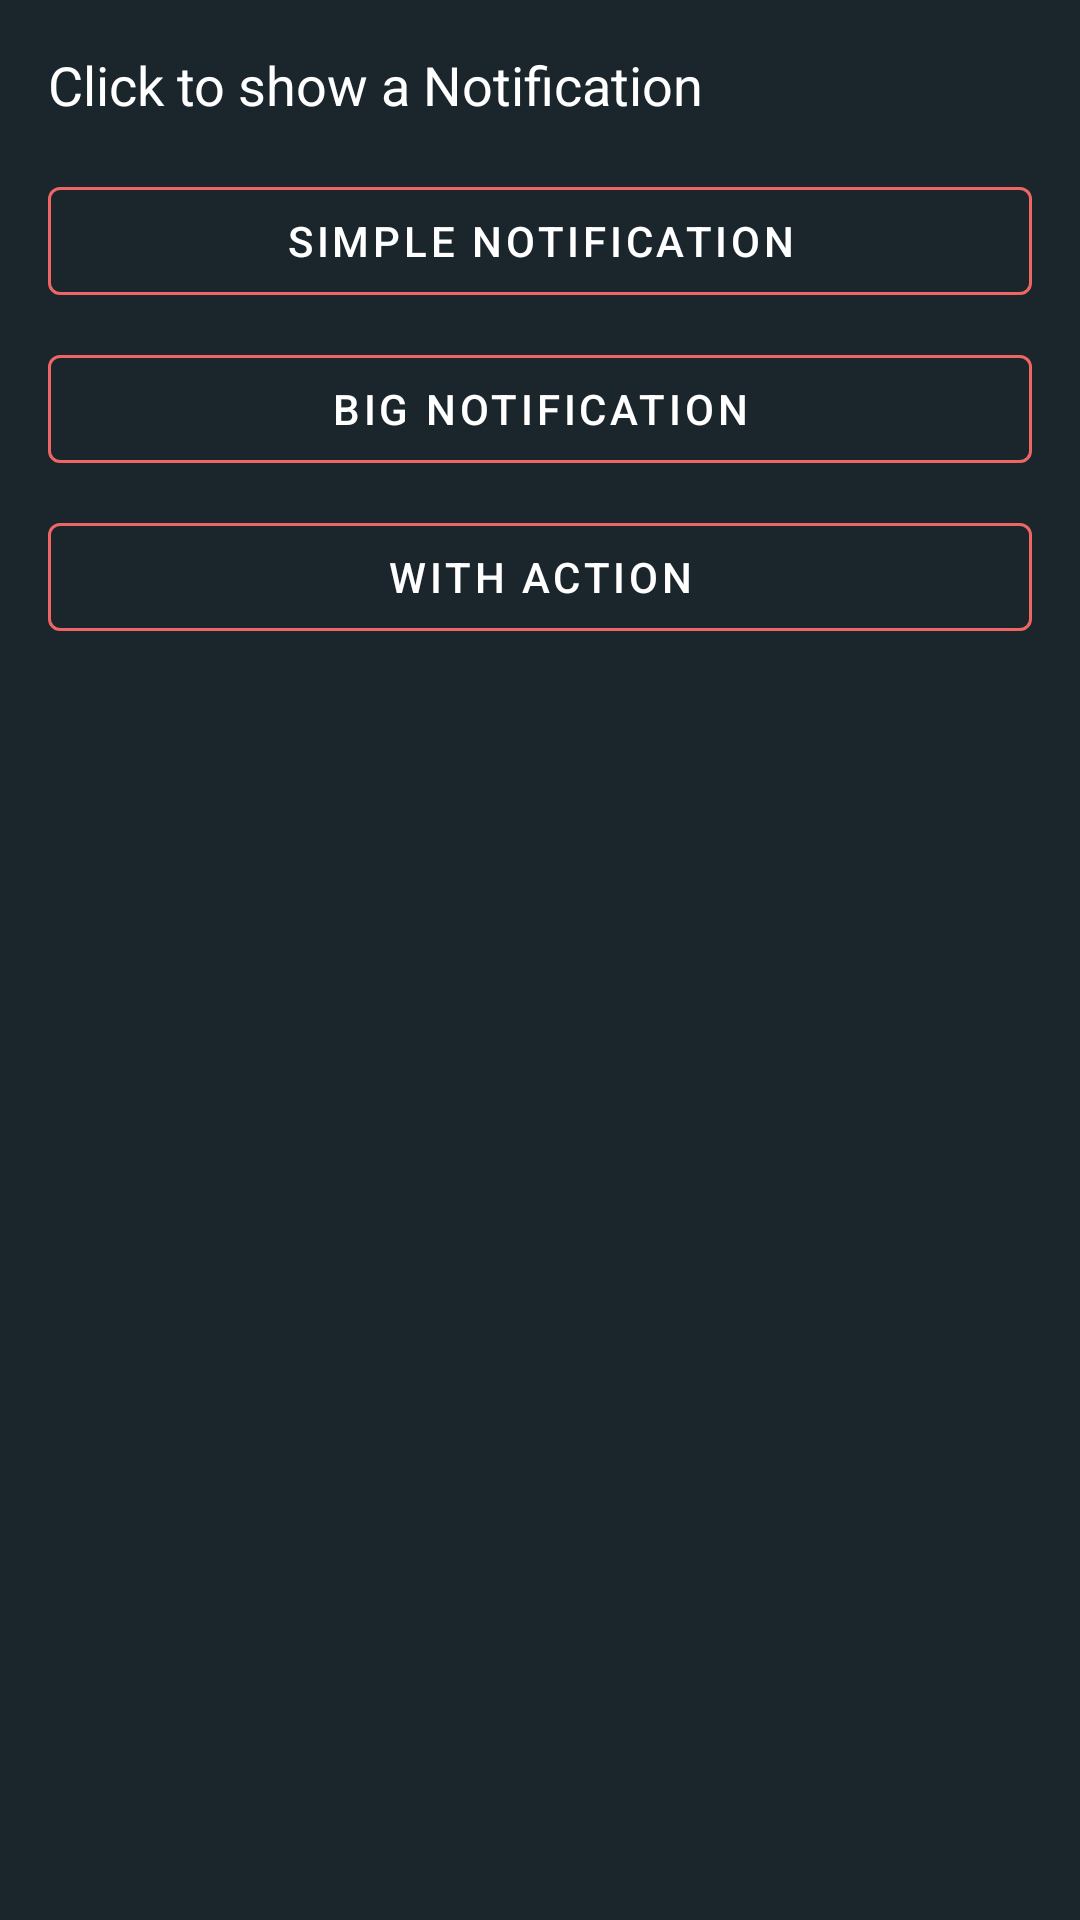

Produce the Android XML layout that renders to this screen, including the resource entries it uses.
<!-- AndroidManifest.xml: application theme AppTheme -->
<!-- res/layout/fragment_push_notifications.xml -->
<?xml version="1.0" encoding="utf-8"?>
<LinearLayout
    xmlns:android="http://schemas.android.com/apk/res/android"
    xmlns:app="http://schemas.android.com/apk/res-auto"
    android:layout_width="match_parent"
    android:layout_height="match_parent"
    android:theme="@style/MaterialAppTheme"
    android:background="@color/colorPrimary"
    android:padding="@dimen/large_margin"
    android:orientation="vertical">

    <TextView
        android:layout_width="match_parent"
        android:layout_height="wrap_content"
        android:textAppearance="@style/TextAppearance.AppCompat.Medium"
        android:textColor="@color/colorWhite"
        android:text="Click to show a Notification"/>

    <com.google.android.material.button.MaterialButton
        android:id="@+id/btn_simple_notification"
        style="@style/Widget.MaterialComponents.Button.OutlinedButton"
        android:layout_width="match_parent"
        android:layout_height="wrap_content"
        android:layout_marginTop="@dimen/large_margin"
        android:textColor="@color/colorWhite"
        app:strokeColor="@color/colorAccentRed"
        android:text="Simple Notification"/>

    <com.google.android.material.button.MaterialButton
        android:id="@+id/btn_big_notification"
        style="@style/Widget.MaterialComponents.Button.OutlinedButton"
        android:layout_width="match_parent"
        android:layout_height="wrap_content"
        android:layout_marginTop="@dimen/mid_margin"
        android:textColor="@color/colorWhite"
        app:strokeColor="@color/colorAccentRed"
        android:text="Big Notification"/>

    <com.google.android.material.button.MaterialButton
        android:id="@+id/btn_action_notification"
        style="@style/Widget.MaterialComponents.Button.OutlinedButton"
        android:layout_width="match_parent"
        android:layout_height="wrap_content"
        android:layout_marginTop="@dimen/mid_margin"
        android:textColor="@color/colorWhite"
        app:strokeColor="@color/colorAccentRed"
        android:text="WITH ACTION"/>
</LinearLayout>
<!-- resources referenced by this layout -->
<resources>
  <color name="colorAccentRed">#ed6663</color>
  <color name="colorPrimary">#1b262c</color>
  <color name="colorWhite">#FFFFFF</color>
  <item name="large_margin" type="dimen">16dp</item>
  <item name="mid_margin" type="dimen">8dp</item>
  <style name="MaterialAppTheme" parent="Theme.MaterialComponents.Light.NoActionBar">
          
          <item name="colorPrimary">@color/colorPrimary</item>
          <item name="colorPrimaryDark">@color/colorPrimaryDark</item>
          <item name="colorAccent">@color/teal_500</item>
      </style>
  <style name="AppTheme" parent="Theme.AppCompat.Light.NoActionBar">
          
          <item name="colorPrimary">@color/colorPrimary</item>
          <item name="colorPrimaryDark">@color/colorPrimaryDark</item>
          <item name="colorAccent">@color/teal_500</item>
      </style>
  <color name="colorPrimaryDark">#1b262c</color>
  <color name="teal_500">#009688</color>
</resources>
